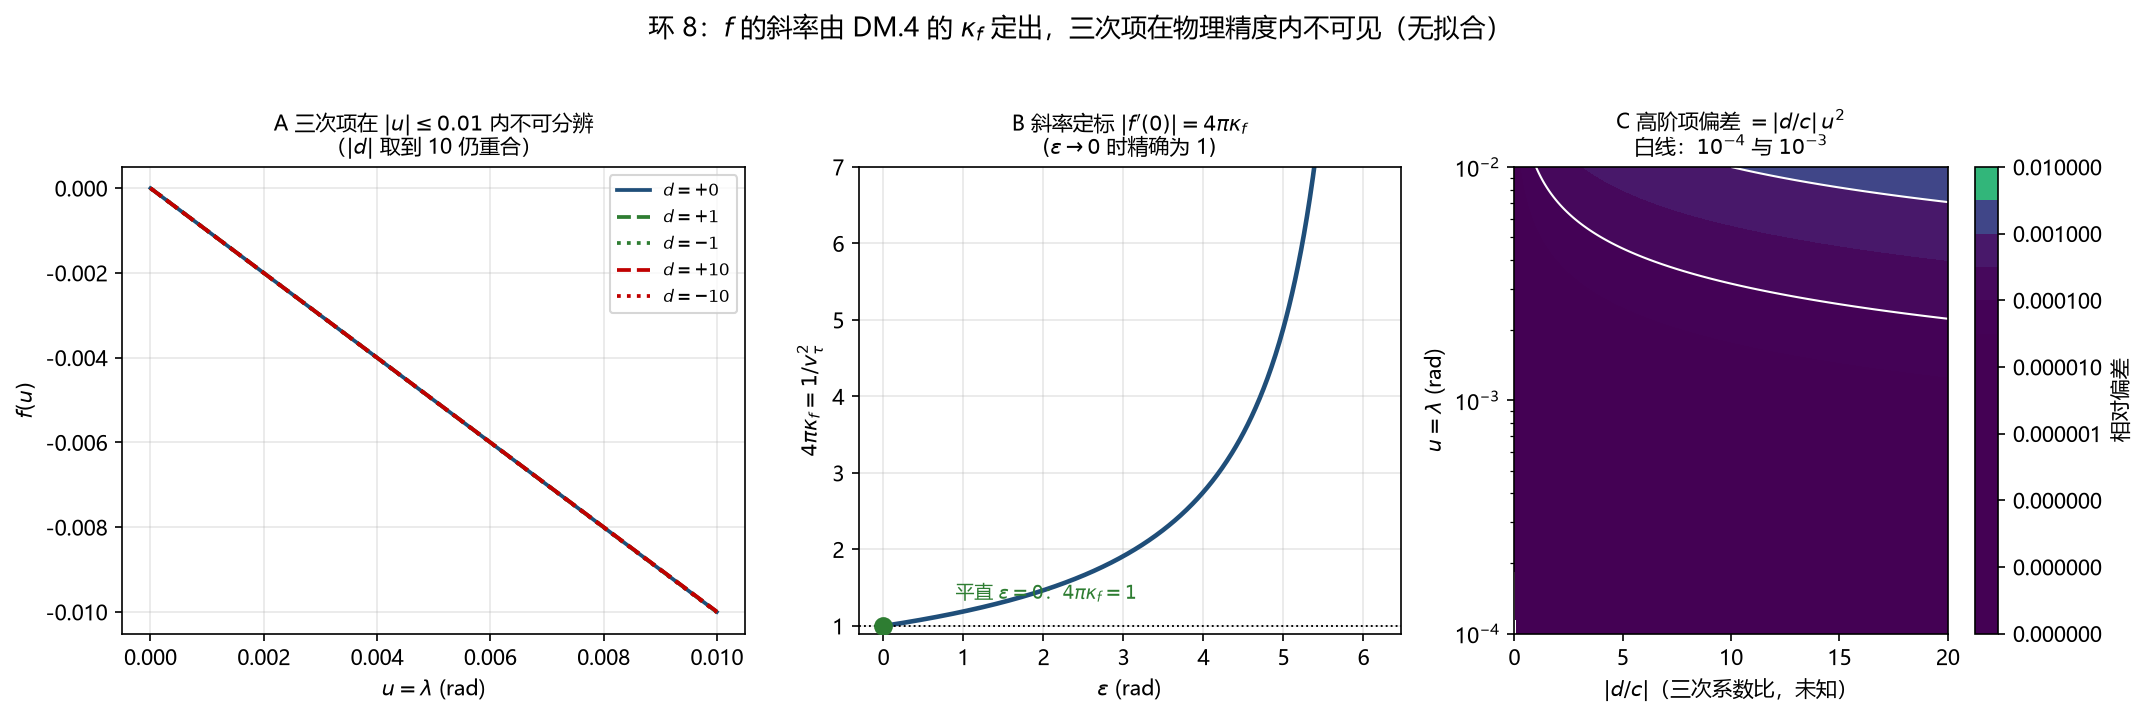

The table this chart was drawn from, first rows:
section, x1, x2, x3, x4
A_rel_dev, 0.0, 0.001, 0.0, 0.0
A_rel_dev, 0.0, 0.005, 0.0, 0.0
A_rel_dev, 0.0, 0.01, 0.0, 0.0
A_rel_dev, 1.0, 0.001, 1e-06, 0.0
A_rel_dev, 1.0, 0.005, 2.5e-05, 0.0
A_rel_dev, 1.0, 0.01, 0.0001, 0.0
A_rel_dev, -1.0, 0.001, 1e-06, 0.0
A_rel_dev, -1.0, 0.005, 2.5e-05, 0.0
A_rel_dev, -1.0, 0.01, 0.0001, 0.0
A_rel_dev, 10.0, 0.001, 1e-05, 0.0
A_rel_dev, 10.0, 0.005, 0.00025, 0.0
A_rel_dev, 10.0, 0.01, 0.001, 0.0
A_rel_dev, -10.0, 0.001, 1e-05, 0.0
A_rel_dev, -10.0, 0.005, 0.00025, 0.0
A_rel_dev, -10.0, 0.01, 0.001, 0.0
B_kappa, 0.0, 0.07958, 1.0, 1.0
B_kappa, 0.05, 0.08022, 1.008, 1.008
B_kappa, 0.1, 0.08086, 1.016, 1.016
B_kappa, 0.5, 0.08646, 1.086, 1.086
B_kappa, 1.0, 0.09464, 1.189, 1.189
B_kappa, 3.142, 0.1592, 2.0, 2.0
B_kappa, 5.655, 0.7958, 10, 10
C_var_ratio, 0.0, 0.001, 1.0, 0.0
C_var_ratio, 0.0, 0.005, 1.0, 0.0
C_var_ratio, 0.0, 0.01, 1.0, 0.0
C_var_ratio, 1.0, 0.001, 1.0, 1e-06
C_var_ratio, 1.0, 0.005, 1.0, 2.5e-05
C_var_ratio, 1.0, 0.01, 1.0, 0.0001
C_var_ratio, -1.0, 0.001, 1.0, 1e-06
C_var_ratio, -1.0, 0.005, 1.0, 2.5e-05
C_var_ratio, -1.0, 0.01, 1.0, 0.0001
C_var_ratio, 10.0, 0.001, 1.0, 1e-05
C_var_ratio, 10.0, 0.005, 1.0, 0.00025
C_var_ratio, 10.0, 0.01, 1.0, 0.001
C_var_ratio, -10.0, 0.001, 1.0, 1e-05
C_var_ratio, -10.0, 0.005, 1.0, 0.00025
C_var_ratio, -10.0, 0.01, 1.0, 0.001
